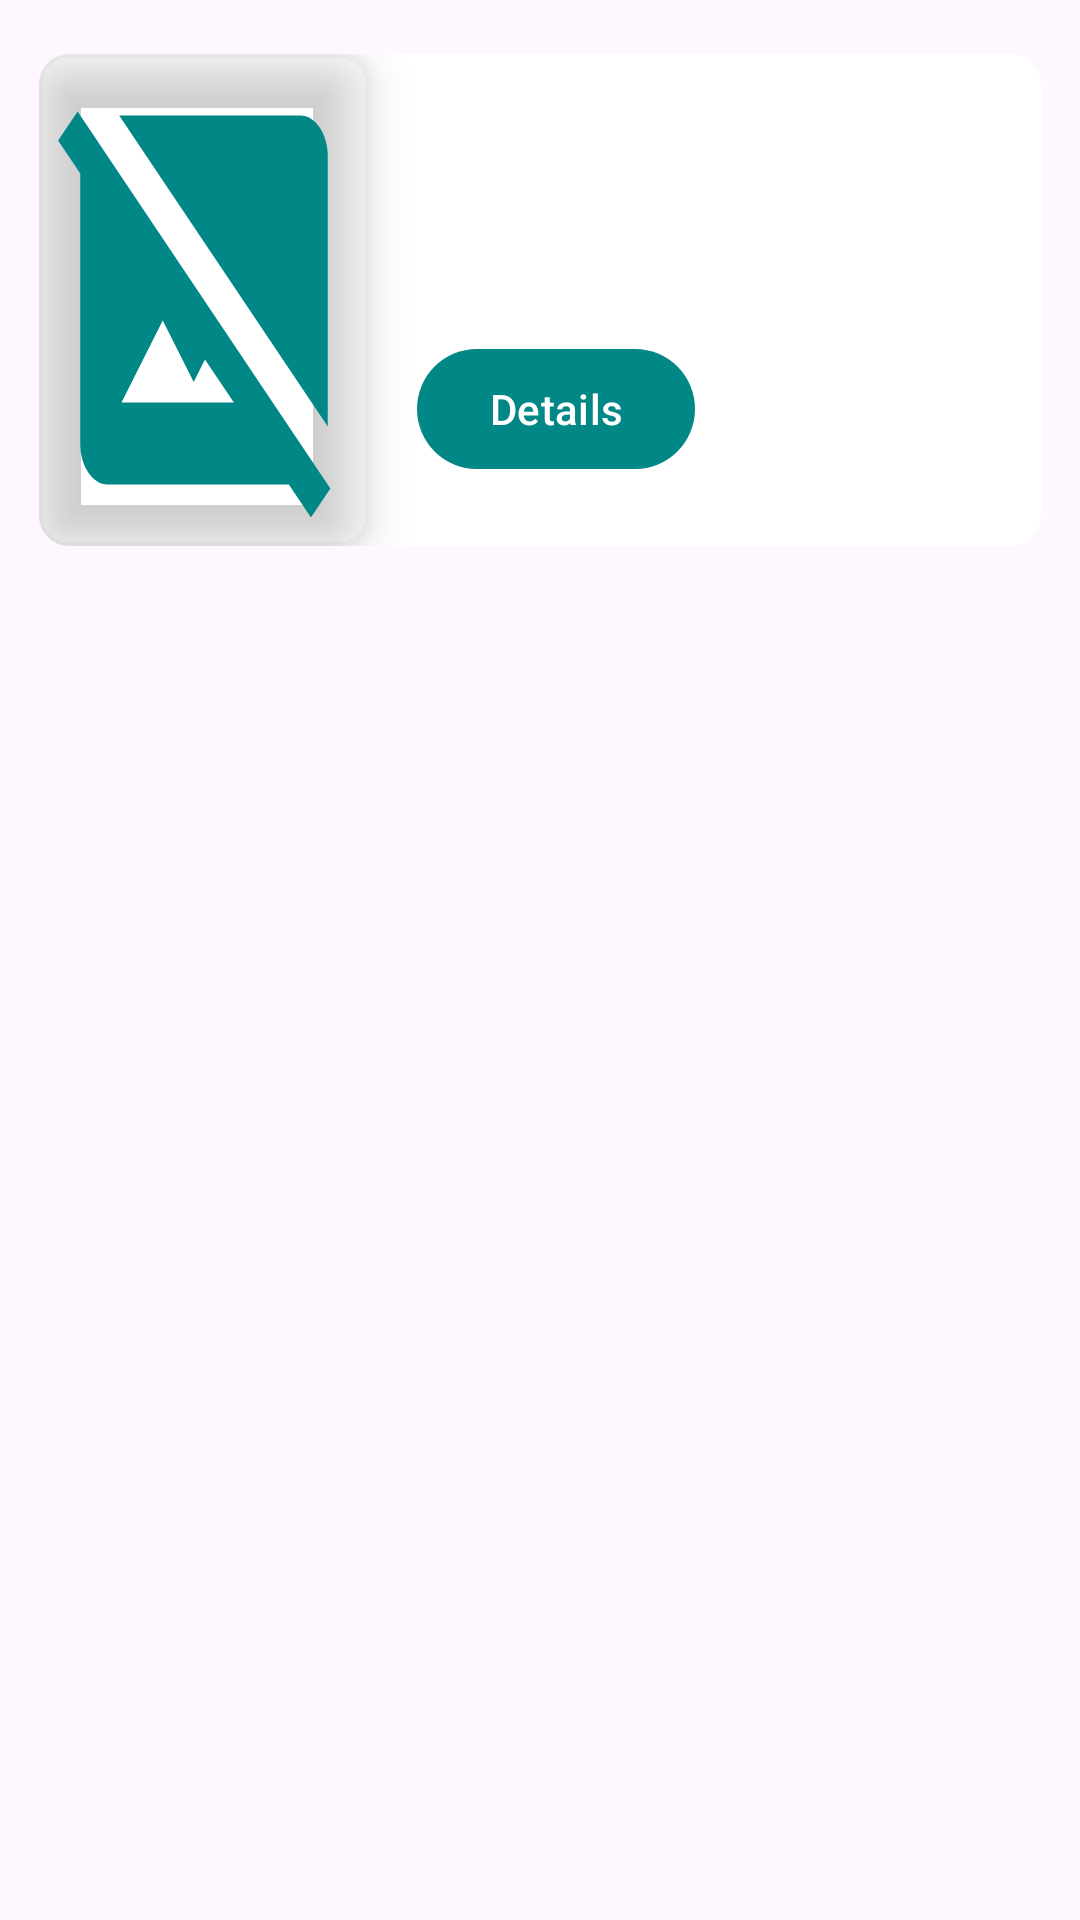

Android layout source for this screen:
<!-- AndroidManifest.xml: application theme Theme.Moviedom -->
<!-- res/layout/fragment_movie_list_items.xml -->
<?xml version="1.0" encoding="utf-8"?>
<androidx.constraintlayout.widget.ConstraintLayout xmlns:android="http://schemas.android.com/apk/res/android"
    android:layout_width="match_parent"
    android:layout_height="wrap_content"
    xmlns:app="http://schemas.android.com/apk/res-auto">

    <com.google.android.material.card.MaterialCardView
        android:layout_width="match_parent"
        android:layout_height="@dimen/card_view_height"
        android:elevation="@dimen/card_view_elevation"
        app:cardCornerRadius="@dimen/card_view_elevation"
        app:strokeWidth="@dimen/dimen_0"
        app:layout_constraintEnd_toEndOf="parent"
        app:layout_constraintStart_toStartOf="parent"
        app:layout_constraintTop_toTopOf="parent"
        app:cardMaxElevation="@dimen/card_view_elevation"
        app:cardPreventCornerOverlap="true"
        app:cardBackgroundColor="@color/white"
        app:cardUseCompatPadding="true">

        <androidx.constraintlayout.widget.ConstraintLayout
            android:layout_width="match_parent"
            android:layout_height="wrap_content"
            android:layout_marginEnd="10dp">

            <com.google.android.material.imageview.ShapeableImageView
                android:id="@+id/movie_poster"
                android:layout_width="wrap_content"
                android:layout_height="wrap_content"
                android:adjustViewBounds="true"
                android:elevation="@dimen/card_view_elevation"
                android:background="@drawable/no_image"
                android:scaleType="centerCrop"
                app:layout_constraintStart_toStartOf="parent"
                app:layout_constraintTop_toTopOf="parent"
                app:shapeAppearanceOverlay="@style/ShapeAppearanceOverlay.App.Image" />
            <com.google.android.material.textview.MaterialTextView
                android:id="@+id/title"
                android:layout_width="0dp"
                android:layout_height="wrap_content"
                android:autoSizeTextType="uniform"
                android:layout_margin="@dimen/activity_vertical_margin"
                android:textColor="@color/black"
                android:textStyle="bold"
                android:maxLines="2"
                android:ellipsize="end"
                android:textSize="@dimen/text_size"
                app:layout_constraintEnd_toEndOf="parent"
                app:layout_constraintStart_toEndOf="@+id/movie_poster"
                app:layout_constraintTop_toTopOf="parent"
                />

            <com.google.android.material.textview.MaterialTextView
                android:id="@+id/release"
                android:layout_width="0dp"
                android:layout_height="wrap_content"
                android:layout_margin="@dimen/activity_vertical_margin"
                android:textAppearance="?attr/textAppearanceListItem"
                android:textColor="@color/black"
                android:textSize="@dimen/text_size"
                android:maxLines="2"
                android:ellipsize="end"
                app:layout_constraintEnd_toEndOf="parent"
                app:layout_constraintStart_toEndOf="@+id/movie_poster"
                app:layout_constraintTop_toBottomOf="@+id/title" />
            <com.google.android.material.button.MaterialButton
                android:layout_width="wrap_content"
                android:layout_height="wrap_content"
                android:text="Details"
                android:layout_margin="@dimen/activity_vertical_margin"
                app:layout_constraintTop_toBottomOf="@+id/release"
                app:layout_constraintStart_toEndOf="@+id/movie_poster"
                app:layout_constraintBottom_toBottomOf="parent"/>
        </androidx.constraintlayout.widget.ConstraintLayout>
    </com.google.android.material.card.MaterialCardView>
</androidx.constraintlayout.widget.ConstraintLayout>
<!-- resources referenced by this layout -->
<resources>
  <color name="black">#FF000000</color>
  <color name="white">#FFFFFFFF</color>
  <dimen name="activity_vertical_margin">16dp</dimen>
  <dimen name="card_view_elevation">10dp</dimen>
  <dimen name="card_view_height">200dp</dimen>
  <dimen name="dimen_0">0dp</dimen>
  <dimen name="text_size">15sp</dimen>
  <!-- drawable no_image (drawable) -->
  <vector android:height="200dp" android:tint="@color/color_primary"
      android:viewportHeight="24" android:viewportWidth="24"
      android:width="110dp" xmlns:android="http://schemas.android.com/apk/res/android">
      <path android:fillColor="@android:color/white" android:pathData="M21,5c0,-1.1 -0.9,-2 -2,-2H5.83L21,18.17V5z"/>
      <path android:fillColor="@android:color/white" android:pathData="M2.81,2.81L1.39,4.22L3,5.83V19c0,1.1 0.9,2 2,2h13.17l1.61,1.61l1.41,-1.41L2.81,2.81zM6,17l3,-4l2.25,3l0.82,-1.1l2.1,2.1H6z"/>
  </vector>
  <style name="ShapeAppearanceOverlay.App.Image" parent="">
          <item name="cornerSize">10dp</item>
          <item name="cornerFamily">rounded</item>
      </style>
  <style name="Theme.Moviedom" parent="Base.Theme.Moviedom" />
  <color name="color_primary">#FF018786</color>
  <style name="Base.Theme.Moviedom" parent="Theme.Material3.DayNight.NoActionBar">
           Customize your light theme here.
           <item name="colorPrimary">@color/color_primary</item>
          <item name="colorAccent">@color/color_accent</item>
      </style>
  <color name="color_accent">#FF03DAC5</color>
</resources>
